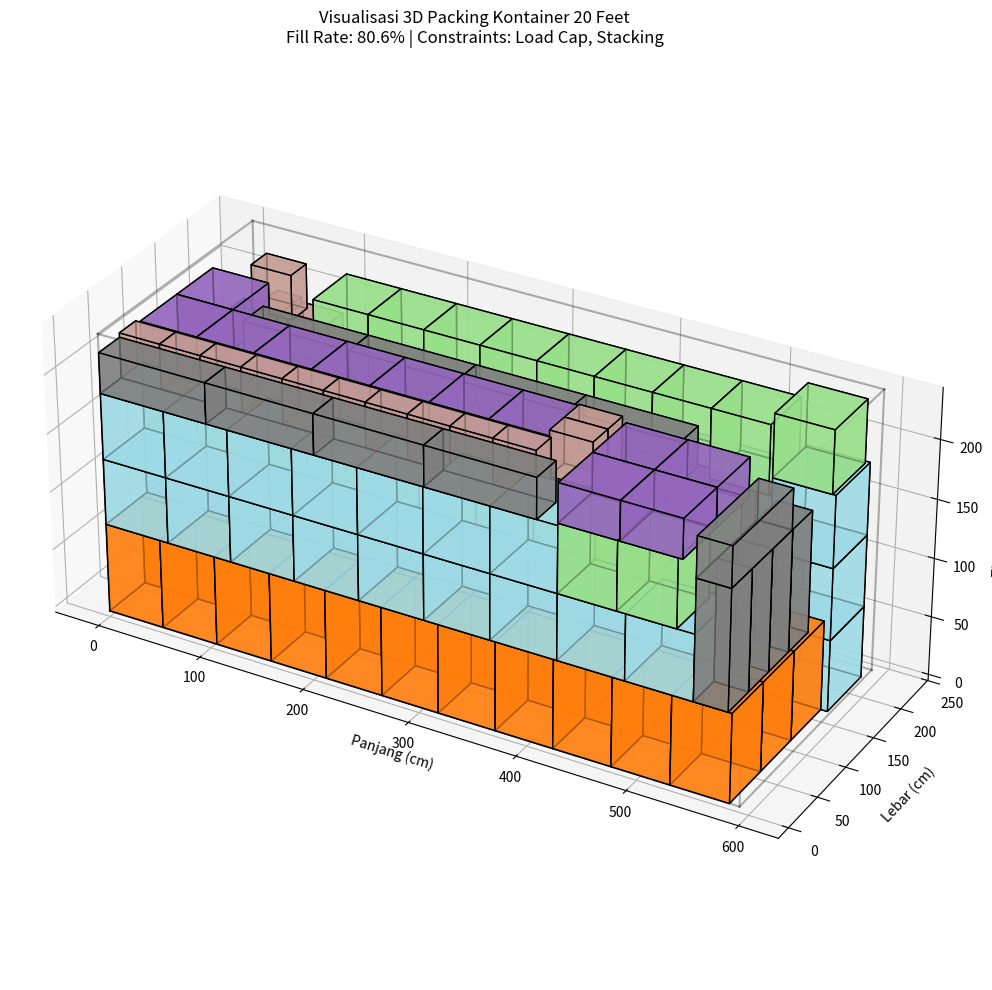
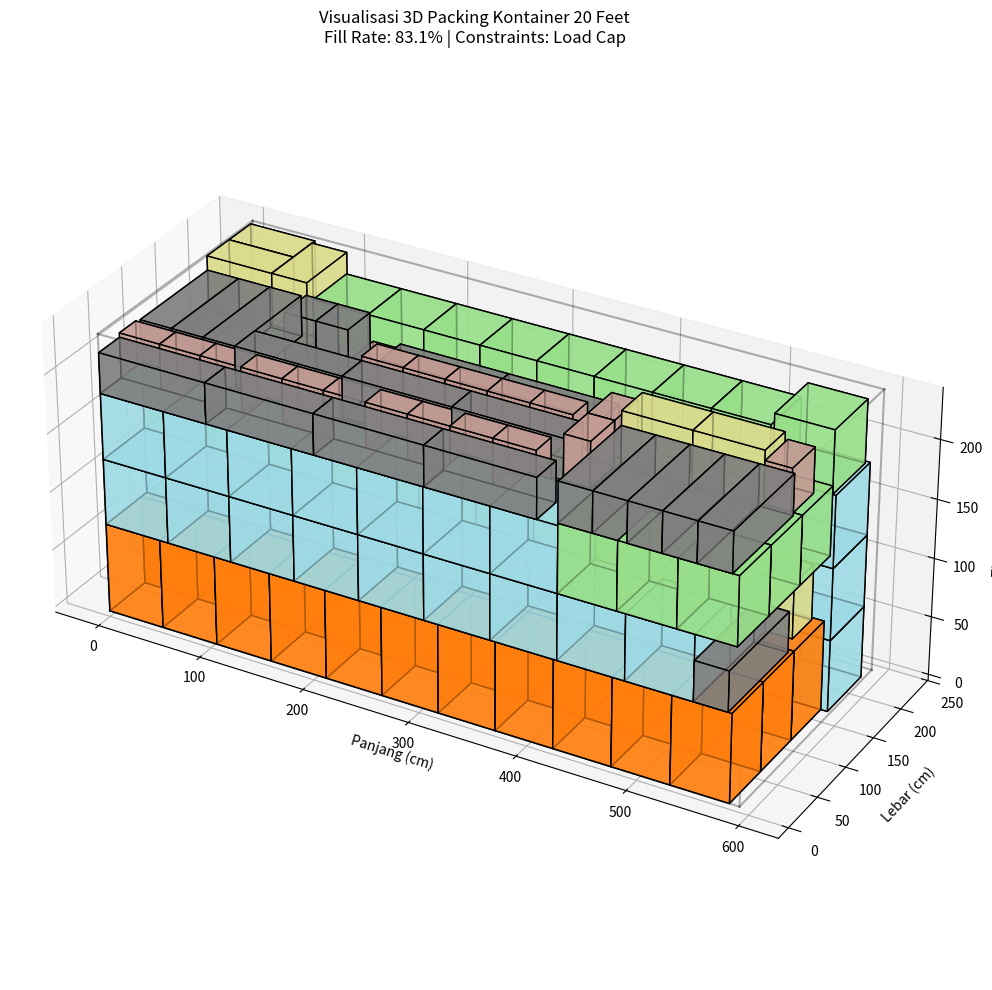

Reproduce these figures in Python, in order.
import itertools
import copy
from typing import List, Tuple, Dict, Optional
import matplotlib.pyplot as plt
import matplotlib.patches as patches
from mpl_toolkits.mplot3d import Axes3D
from mpl_toolkits.mplot3d.art3d import Poly3DCollection
import numpy as np

class Box:
    def __init__(self, name: str, length: float, width: float, height: float, weight: float, 
                 quantity: int = 1,
                 # Properti constraint dari kode pertama
                 allowed_rotations: Optional[List[int]] = None,
                 max_stack_weight: Optional[float] = None,
                 priority: Optional[int] = None,
                 destination_group: Optional[int] = None):
        
        self.name = name
        self.original_dims = (length, width, height)
        self.length = length
        self.width = width
        self.height = height
        self.weight = weight
        self.quantity = quantity
        self.x = 0
        self.y = 0
        self.z = 0
        self.rotation_type = "Original"
        
        # Handle nilai None secara eksplisit untuk mencegah error perbandingan
        self.allowed_rotations = list(range(6)) if allowed_rotations is None else allowed_rotations
        self.max_stack_weight = float('inf') if max_stack_weight is None else max_stack_weight
        self.priority = 5 if priority is None else priority
        self.destination_group = 99 if destination_group is None else destination_group
    
    def get_volume(self) -> float:
        return self.length * self.width * self.height
    
    def get_all_rotations(self) -> List[Tuple[float, float, float, str]]:
        """Mendapatkan semua kemungkinan rotasi dari box yang diizinkan."""
        l, w, h = self.original_dims
        # Rotasi diberi nomor indeks 0-5
        all_rots = [
            (l, w, h, "0: LWH"), (l, h, w, "1: LHW"),
            (w, l, h, "2: WLH"), (w, h, l, "3: WHL"),
            (h, l, w, "4: HLW"), (h, w, l, "5: HWL")
        ]
        
        return [all_rots[i] for i in self.allowed_rotations]
    
    def set_rotation(self, length: float, width: float, height: float, rotation_type: str):
        self.length = length
        self.width = width
        self.height = height
        self.rotation_type = rotation_type
    
    def set_position(self, x: float, y: float, z: float):
        self.x = x
        self.y = y
        self.z = z
    
    def __repr__(self):
        return f"{self.name} ({self.length}x{self.width}x{self.height}) at ({self.x},{self.y},{self.z}) - {self.rotation_type}"

class Container:
    def __init__(self, name: str, length: float, width: float, height: float, max_weight: float):
        self.name = name
        self.length = length
        self.width = width
        self.height = height
        self.max_weight = max_weight
        self.packed_boxes = []
        self.unpacked_boxes = []
        self.total_weight = 0
        self.total_volume = 0
    
    def get_volume(self) -> float:
        return self.length * self.width * self.height
    
    def get_fill_rate(self) -> float:
        if self.get_volume() == 0:
            return 0
        return (self.total_volume / self.get_volume()) * 100
    
    def can_fit_box(self, box: Box, x: float, y: float, z: float, constraints: Dict) -> bool:
        """Memeriksa apakah box bisa muat dengan mempertimbangkan semua constraint yang aktif."""
        # Cek dimensi dasar
        if (x + box.length > self.length or 
            y + box.width > self.width or 
            z + box.height > self.height):
            return False
        
        # Cek kapasitas berat jika constraint aktif
        if constraints.get('enforceLoadCapacity', False):
            if self.total_weight + box.weight > self.max_weight:
                return False
        
        # Cek overlap dengan box lain
        for packed_box in self.packed_boxes:
            if self._boxes_overlap(box, x, y, z, packed_box):
                return False
        
        # Cek stabilitas stacking jika constraint aktif
        if constraints.get('enforceStacking', False):
            if not self._is_stable(box, x, y, z):
                return False
        
        return True
    
    def _is_stable(self, box_to_place: Box, x: float, y: float, z: float) -> bool:
        """Memeriksa apakah box stabil di posisi yang diberikan."""
        # Box di ground level selalu stabil
        if z == 0:
            return True
        
        total_support_area = 0
        for p_box in self.packed_boxes:
            # Cek apakah packed box berada tepat di bawah box yang akan ditempatkan
            if abs(p_box.z + p_box.height - z) < 0.01:
                # Hitung area overlap
                overlap_x = max(0, min(x + box_to_place.length, p_box.x + p_box.length) - max(x, p_box.x))
                overlap_y = max(0, min(y + box_to_place.width, p_box.y + p_box.width) - max(y, p_box.y))
                
                if overlap_x > 0 and overlap_y > 0:
                    # Cek constraint berat stacking
                    if box_to_place.weight > p_box.max_stack_weight:
                        return False
                    
                    # Box yang lebih berat tidak boleh di atas box yang lebih ringan
                    if box_to_place.weight > p_box.weight:
                        return False
                    
                    total_support_area += overlap_x * overlap_y
        
        # Minimal 70% dari base area harus ditopang
        base_area = box_to_place.length * box_to_place.width
        if base_area > 0 and (total_support_area / base_area) < 0.7:
            return False
        
        return True
    
    def _boxes_overlap(self, box1: Box, x1: float, y1: float, z1: float, box2: Box) -> bool:
        """Memeriksa apakah dua box tumpang tindih."""
        return not (x1 + box1.length <= box2.x or 
                   box2.x + box2.length <= x1 or
                   y1 + box1.width <= box2.y or 
                   box2.y + box2.width <= y1 or
                   z1 + box1.height <= box2.z or 
                   box2.z + box2.height <= z1)
    
    def add_box(self, box: Box, x: float, y: float, z: float):
        """Menambahkan box ke kontainer di posisi yang ditentukan."""
        box.set_position(x, y, z)
        self.packed_boxes.append(box)
        self.total_weight += box.weight
        self.total_volume += box.get_volume()
    
    def reset(self):
        """Mereset kontainer ke keadaan kosong."""
        self.packed_boxes = []
        self.unpacked_boxes = []
        self.total_weight = 0
        self.total_volume = 0

class ContainerPackingOptimizer:
    def __init__(self):
        self.containers = {
            "10ft": Container("10 Feet", 284, 234, 238, 9360),
            "20ft": Container("20 Feet", 591.9, 234, 238, 18725),
            "40ft": Container("40 Feet", 1204.5, 234, 238, 22000)
        }
        
        self.box_data = [
            {"name": "Box Rokok", "dims": (38, 53, 41), "weight": 26.4, "quantities": {"10ft": 15, "20ft": 35, "40ft": 70}},
            {"name": "Box Sparepart 1", "dims": (53, 53, 76), "weight": 20, "quantities": {"10ft": 15, "20ft": 35, "40ft": 70}},
            {"name": "Box Sparepart 2", "dims": (53, 53, 58), "weight": 16, "quantities": {"10ft": 15, "20ft": 30, "40ft": 70}},
            {"name": "Box Sparepart 3", "dims": (55, 55, 33), "weight": 12, "quantities": {"10ft": 15, "20ft": 30, "40ft": 70}},
            {"name": "Box elektronik", "dims": (39, 24, 38), "weight": 13.8, "quantities": {"10ft": 25, "20ft": 50, "40ft": 90}},
            {"name": "Box Pos", "dims": (30.6, 34.3, 102), "weight": 8, "quantities": {"10ft": 15, "20ft": 30, "40ft": 65}},
            {"name": "Box Kabel", "dims": (63.5, 34, 46.5), "weight": 20, "quantities": {"10ft": 15, "20ft": 30, "40ft": 65}},
            {"name": "Box Dispenser Air", "dims": (61, 61, 56), "weight": 17, "quantities": {"10ft": 25, "20ft": 50, "40ft": 90}}
        ]
    
    def create_box_list(self, container_type: str) -> List[Box]:
        """Membuat daftar semua box dengan jumlah yang sesuai untuk jenis kontainer."""
        boxes = []
        for item in self.box_data:
            name = item["name"]
            length, width, height = item["dims"]
            weight = item["weight"]
            quantity = item["quantities"].get(container_type, 0)
            
            for i in range(quantity):
                box_name = f"{name}_{i+1}"
                # Tambahkan constraint default untuk setiap box
                box = Box(
                    box_name, length, width, height, weight,
                    # Constraint default - bisa disesuaikan per jenis box
                    allowed_rotations=None,  # Semua rotasi diizinkan
                    max_stack_weight=weight * 2,  # Maksimal 2x berat sendiri
                    priority=5,  # Priority default
                    destination_group=99  # Group default
                )
                boxes.append(box)
        return boxes
    
    def bottom_left_fill_algorithm(self, container: Container, boxes: List[Box], constraints: Dict) -> Tuple[List[Box], List[Box]]:
        """Algoritma Bottom-Left Fill dengan dukungan rotasi dan constraint."""
        container.reset()
        boxes_copy = copy.deepcopy(boxes)
        
        # Sorting berdasarkan constraint aktif
        sort_keys = []
        if constraints.get('enforceLIFO', False):
            sort_keys.append(lambda b: b.destination_group)
        if constraints.get('enforcePriority', False):
            sort_keys.append(lambda b: b.priority)
        
        # Selalu sort berdasarkan volume sebagai tie-breaker
        sort_keys.append(lambda b: -b.get_volume())
        
        # Apply sorting
        boxes_copy.sort(key=lambda b: tuple(key(b) for key in sort_keys))
        
        packed = []
        unpacked = []
        
        for box in boxes_copy:
            best_position = None
            best_rotation = None
            best_score = float('inf')
            
            # Coba semua rotasi yang diizinkan
            for rotation in box.get_all_rotations():
                length, width, height, rotation_type = rotation
                temp_box = copy.deepcopy(box)
                temp_box.set_rotation(length, width, height, rotation_type)
                
                # Generate posisi yang mungkin
                positions = self._generate_positions(container)
                
                for x, y, z in positions:
                    if container.can_fit_box(temp_box, x, y, z, constraints):
                        # Scoring: prioritas Z (tinggi), lalu Y, lalu X
                        score = z * 1e9 + y * 1e6 + x
                        if score < best_score:
                            best_score = score
                            best_position = (x, y, z)
                            best_rotation = rotation
            
            # Place box jika posisi dan rotasi terbaik ditemukan
            if best_position and best_rotation:
                length, width, height, rotation_type = best_rotation
                box.set_rotation(length, width, height, rotation_type)
                container.add_box(box, *best_position)
                packed.append(box)
            else:
                unpacked.append(box)
        
        return packed, unpacked
    
    def _generate_positions(self, container: Container) -> List[Tuple[float, float, float]]:
        """Menghasilkan posisi yang memungkinkan untuk menempatkan box."""
        positions = [(0, 0, 0)]
        
        # Tambahkan posisi berdasarkan box yang sudah ada
        for packed_box in container.packed_boxes:
            positions.extend([
                (packed_box.x + packed_box.length, packed_box.y, packed_box.z),
                (packed_box.x, packed_box.y + packed_box.width, packed_box.z),
                (packed_box.x, packed_box.y, packed_box.z + packed_box.height)
            ])
        
        # Return posisi yang unik dan terurut
        return sorted(list(set(positions)))
    
    def optimize_packing(self, container_type: str = "20ft", algorithm: str = "bottom_left", 
                        constraints: Dict = None) -> Dict:
        """Fungsi optimisasi utama dengan dukungan constraint."""
        if container_type not in self.containers:
            raise ValueError(f"Jenis kontainer tidak valid: {container_type}")
        
        # Default constraints
        if constraints is None:
            constraints = {
                'enforceLoadCapacity': True,
                'enforceStacking': True,
                'enforceLIFO': False,
                'enforcePriority': False
            }
        
        container = self.containers[container_type]
        boxes = self.create_box_list(container_type)
        
        if algorithm == "bottom_left":
            packed, unpacked = self.bottom_left_fill_algorithm(container, boxes, constraints)
        else:
            raise ValueError(f"Algoritma tidak valid: {algorithm}")
        
        container.packed_boxes = packed
        container.unpacked_boxes = unpacked
        
        return {
            "container": container,
            "packed_boxes": packed,
            "unpacked_boxes": unpacked,
            "fill_rate": container.get_fill_rate(),
            "weight_utilization": (container.total_weight / container.max_weight) * 100 if container.max_weight > 0 else 0,
            "total_boxes_packed": len(packed),
            "total_boxes_unpacked": len(unpacked),
            "constraints_used": constraints
        }
    
    def visualize_packing_3d(self, result: Dict):
        """Visualisasi packing dalam 3D."""
        container = result["container"]
        packed_boxes = result["packed_boxes"]
        
        fig = plt.figure(figsize=(15, 10))
        ax = fig.add_subplot(111, projection='3d')
        
        # Gambar outline kontainer
        v = [
            (0, 0, 0), (container.length, 0, 0), (container.length, container.width, 0), (0, container.width, 0),
            (0, 0, container.height), (container.length, 0, container.height), 
            (container.length, container.width, container.height), (0, container.width, container.height)
        ]
        edges = [
            [v[0], v[1]], [v[1], v[2]], [v[2], v[3]], [v[3], v[0]],
            [v[4], v[5]], [v[5], v[6]], [v[6], v[7]], [v[7], v[4]],
            [v[0], v[4]], [v[1], v[5]], [v[2], v[6]], [v[3], v[7]]
        ]
        for edge in edges:
            points = np.array(edge)
            ax.plot(points[:, 0], points[:, 1], points[:, 2], 'k-', alpha=0.3)

        # Color mapping untuk box types
        cmap = plt.get_cmap('tab20', len(self.box_data))
        box_types = [item['name'] for item in self.box_data]
        color_map = {box_type: cmap(i) for i, box_type in enumerate(box_types)}
        
        # Gambar box
        for box in packed_boxes:
            box_type_name = box.name.rsplit('_', 1)[0]
            color = color_map.get(box_type_name, 'gray')
            
            # Tentukan vertices
            vertices = [
                (box.x, box.y, box.z),
                (box.x + box.length, box.y, box.z),
                (box.x + box.length, box.y + box.width, box.z),
                (box.x, box.y + box.width, box.z),
                (box.x, box.y, box.z + box.height),
                (box.x + box.length, box.y, box.z + box.height),
                (box.x + box.length, box.y + box.width, box.z + box.height),
                (box.x, box.y + box.width, box.z + box.height)
            ]
            
            # Tentukan faces
            faces = [
                [vertices[0], vertices[1], vertices[5], vertices[4]],
                [vertices[2], vertices[3], vertices[7], vertices[6]],
                [vertices[0], vertices[3], vertices[7], vertices[4]],
                [vertices[1], vertices[2], vertices[6], vertices[5]],
                [vertices[0], vertices[1], vertices[2], vertices[3]],
                [vertices[4], vertices[5], vertices[6], vertices[7]]
            ]
            
            ax.add_collection3d(Poly3DCollection(
                faces, 
                facecolors=color, 
                linewidths=1, 
                edgecolors='k', 
                alpha=0.7
            ))

        ax.set_xlabel('Panjang (cm)')
        ax.set_ylabel('Lebar (cm)')
        ax.set_zlabel('Tinggi (cm)')
        
        # Tambahkan informasi constraint di title
        constraints_info = []
        if result["constraints_used"].get('enforceLoadCapacity', False):
            constraints_info.append("Load Cap")
        if result["constraints_used"].get('enforceStacking', False):
            constraints_info.append("Stacking")
        if result["constraints_used"].get('enforceLIFO', False):
            constraints_info.append("LIFO")
        if result["constraints_used"].get('enforcePriority', False):
            constraints_info.append("Priority")
        
        constraint_str = ", ".join(constraints_info) if constraints_info else "No Constraints"
        ax.set_title(f'Visualisasi 3D Packing Kontainer {container.name}\n'
                    f'Fill Rate: {result["fill_rate"]:.1f}% | Constraints: {constraint_str}')
        
        ax.set_box_aspect([container.length, container.width, container.height])
        
        plt.tight_layout()
        plt.show()
    
    def print_results(self, result: Dict):
        """Mencetak hasil detail."""
        container = result["container"]
        packed_boxes = result["packed_boxes"]
        unpacked_boxes = result["unpacked_boxes"]
        
        print(f"\n{'='*70}")
        print(f"HASIL OPTIMISASI PACKING KONTAINER")
        print(f"{'='*70}")
        print(f"Kontainer: {container.name}")
        print(f"Dimensi: {container.length} x {container.width} x {container.height} cm")
        print(f"Berat Maks: {container.max_weight} kg")
        print(f"Volume Kontainer: {container.get_volume():,.0f} cm³")
        
        # Tampilkan constraint yang digunakan
        constraints = result["constraints_used"]
        print(f"\nCONSTRAINT YANG DIGUNAKAN:")
        print(f"- Load Capacity: {'✓' if constraints.get('enforceLoadCapacity', False) else '✗'}")
        print(f"- Stacking Rules: {'✓' if constraints.get('enforceStacking', False) else '✗'}")
        print(f"- LIFO (Destination): {'✓' if constraints.get('enforceLIFO', False) else '✗'}")
        print(f"- Priority Sorting: {'✓' if constraints.get('enforcePriority', False) else '✗'}")
        
        print(f"\n{'='*70}")
        print(f"RINGKASAN PACKING")
        print(f"{'='*70}")
        print(f"Fill Rate (Volume): {result['fill_rate']:.2f}%")
        print(f"Utilisasi Berat: {result['weight_utilization']:.2f}%")
        print(f"Total Volume Terpakai: {container.total_volume:,.0f} cm³")
        print(f"Total Berat Terpakai: {container.total_weight:.1f} kg")
        print(f"Box Berhasil Dimuat: {len(packed_boxes)}")
        print(f"Box Tidak Dimuat: {len(unpacked_boxes)}")
        
        print(f"\n{'='*70}")
        print(f"DETAIL BOX YANG DIMUAT")
        print(f"{'='*70}")
        for i, box in enumerate(packed_boxes, 1):
            print(f"{i:2d}. {box.name:25s} | "
                  f"Dims: {box.length:5.1f}x{box.width:5.1f}x{box.height:5.1f} | "
                  f"Pos: ({box.x:5.1f},{box.y:5.1f},{box.z:5.1f}) | "
                  f"Berat: {box.weight:4.1f}kg | "
                  f"Rotasi: {box.rotation_type}")
        
        if unpacked_boxes:
            print(f"\n{'='*70}")
            print(f"BOX YANG TIDAK DIMUAT")
            print(f"{'='*70}")
            for i, box in enumerate(unpacked_boxes, 1):
                print(f"{i:2d}. {box.name:25s} | "
                      f"Dims: {box.length:5.1f}x{box.width:5.1f}x{box.height:5.1f} | "
                      f"Berat: {box.weight:4.1f}kg")
        
        print(f"\n{'='*70}")

# Contoh penggunaan dengan berbagai constraint
def main():
    optimizer = ContainerPackingOptimizer()
    
    pilihan_kontainer = "20ft"
    
    # Contoh 1: Dengan semua constraint aktif
    print("="*70)
    print("CONTOH 1: DENGAN SEMUA CONSTRAINT AKTIF")
    print("="*70)
    
    constraints_full = {
        'enforceLoadCapacity': True,
        'enforceStacking': True,
        'enforceLIFO': False,
        'enforcePriority': False
    }
    
    result1 = optimizer.optimize_packing(
        container_type=pilihan_kontainer, 
        algorithm="bottom_left",
        constraints=constraints_full
    )
    
    optimizer.print_results(result1)
    print("\nMenghasilkan visualisasi 3D...")
    optimizer.visualize_packing_3d(result1)
    
    # Contoh 2: Tanpa constraint stacking
    print("\n" + "="*70)
    print("CONTOH 2: TANPA CONSTRAINT STACKING")
    print("="*70)
    
    constraints_no_stack = {
        'enforceLoadCapacity': True,
        'enforceStacking': False,
        'enforceLIFO': False,
        'enforcePriority': False
    }
    
    result2 = optimizer.optimize_packing(
        container_type=pilihan_kontainer, 
        algorithm="bottom_left",
        constraints=constraints_no_stack
    )
    
    optimizer.print_results(result2)
    print("\nMenghasilkan visualisasi 3D...")
    optimizer.visualize_packing_3d(result2)

if __name__ == "__main__":
    main()